Labelled photos from "data", an image-classification folder in FinOrr/auto-fluidics. The possible labels are: co flow, dripping, jetting, no flow.

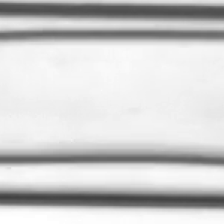
Label: jetting

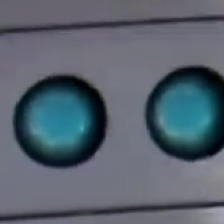
Label: dripping

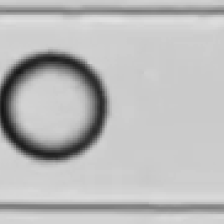
Label: dripping

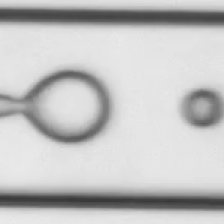
Label: co flow

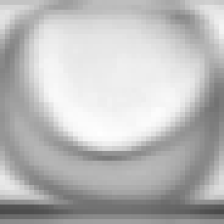
Label: dripping

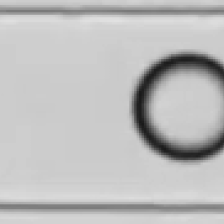
Label: dripping
